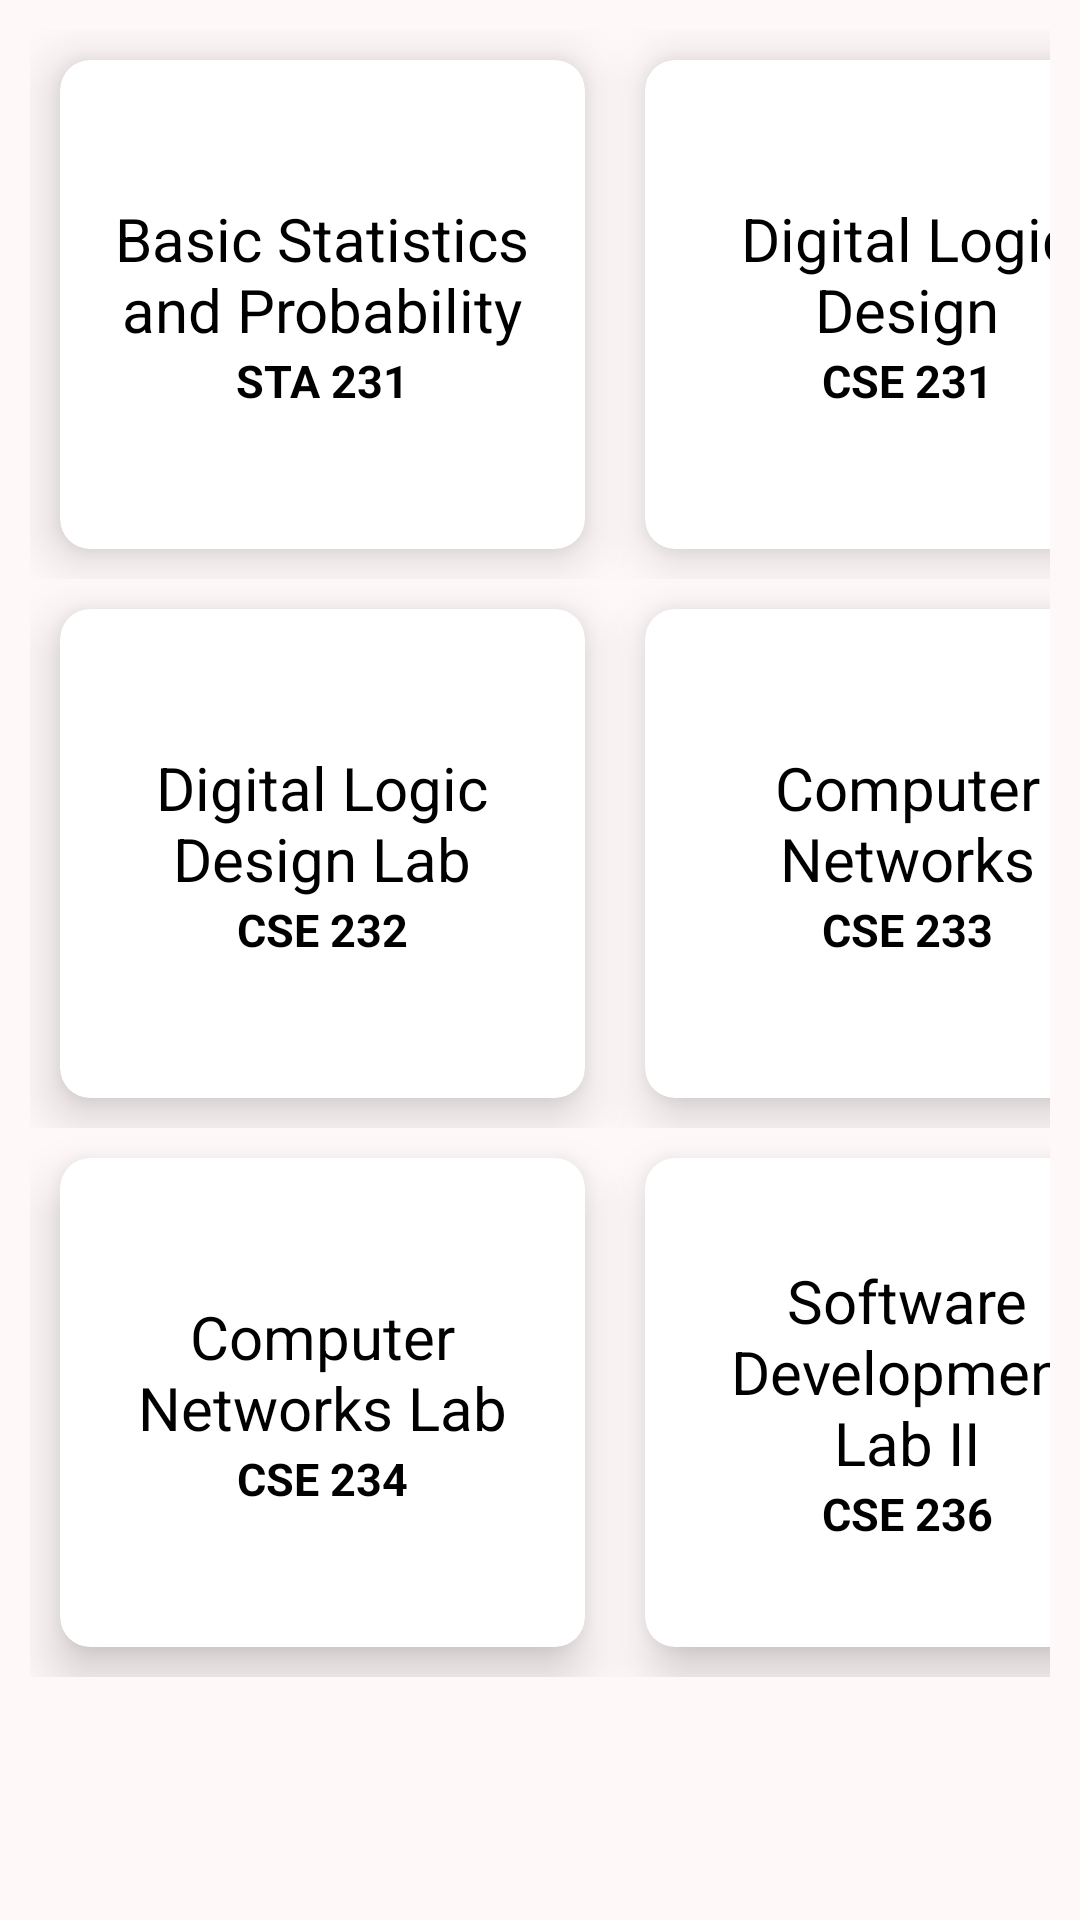

Produce the Android XML layout that renders to this screen, including the resource entries it uses.
<!-- AndroidManifest.xml: application theme Theme.VuQuery -->
<!-- res/layout/fragment_c_s_e_sixth_semester.xml -->
<?xml version="1.0" encoding="utf-8"?>
<FrameLayout xmlns:android="http://schemas.android.com/apk/res/android"
    xmlns:tools="http://schemas.android.com/tools"
    android:layout_width="match_parent"
    android:layout_height="match_parent"
    xmlns:app="http://schemas.android.com/apk/res-auto"
    tools:context=".fragments.CSE_sixth_semester_Fragment">

    <LinearLayout
        android:layout_width="match_parent"
        android:layout_height="match_parent"
        android:orientation="vertical"
        android:padding="10dp"
        android:background="#FFF8F8">
        <LinearLayout
            android:layout_width="wrap_content"
            android:layout_height="wrap_content"
            android:orientation="horizontal">
            <androidx.cardview.widget.CardView
                android:id="@+id/Statistics_231_course_cardView"
                android:layout_width="175dp"
                android:layout_height="163dp"
                app:cardElevation="10dp"
                app:cardCornerRadius="10dp"
                android:layout_margin="10dp">
                <LinearLayout
                    android:layout_width="match_parent"
                    android:layout_height="match_parent"
                    android:layout_margin="10dp"
                    android:padding="5dp"
                    android:gravity="center"
                    android:orientation="vertical">

                    <TextView
                        android:layout_width="match_parent"
                        android:layout_height="wrap_content"
                        android:layout_gravity="center"
                        android:gravity="center"
                        android:text="Basic Statistics and Probability"
                        android:textColor="@color/black"
                        android:textSize="20sp" />

                    <TextView
                        android:layout_width="match_parent"
                        android:layout_height="wrap_content"
                        android:gravity="center"
                        android:text="STA 231"
                        android:textColor="@color/black"
                        android:textSize="15sp"
                        android:textStyle="bold" />
                </LinearLayout>
            </androidx.cardview.widget.CardView>
            <androidx.cardview.widget.CardView
                android:id="@+id/cse_231_course_cardView"
                android:layout_width="175dp"
                android:layout_height="163dp"
                app:cardCornerRadius="10dp"
                app:cardElevation="10dp"
                android:layout_margin="10dp">
                <LinearLayout
                    android:layout_width="match_parent"
                    android:layout_height="match_parent"
                    android:layout_margin="10dp"
                    android:gravity="center"
                    android:orientation="vertical"
                    android:padding="5dp">

                    <TextView
                        android:layout_width="match_parent"
                        android:layout_height="wrap_content"
                        android:layout_gravity="center"
                        android:gravity="center"
                        android:text="Digital Logic Design"
                        android:textColor="@color/black"
                        android:textSize="20sp" />

                    <TextView
                        android:layout_width="match_parent"
                        android:layout_height="wrap_content"
                        android:gravity="center"
                        android:text="CSE 231"
                        android:textColor="@color/black"
                        android:textSize="15sp"
                        android:textStyle="bold" />
                </LinearLayout>
            </androidx.cardview.widget.CardView>
        </LinearLayout>
        <LinearLayout
            android:layout_width="wrap_content"
            android:layout_height="wrap_content"
            android:orientation="horizontal">
            <androidx.cardview.widget.CardView
                android:id="@+id/cse_232_course_cardView"
                android:layout_width="175dp"
                android:layout_height="163dp"
                app:cardCornerRadius="10dp"
                app:cardElevation="10dp"
                android:layout_margin="10dp">
                <LinearLayout
                    android:layout_width="match_parent"
                    android:layout_height="match_parent"
                    android:layout_margin="10dp"
                    android:gravity="center"
                    android:orientation="vertical"
                    android:padding="5dp">

                    <TextView
                        android:layout_width="match_parent"
                        android:layout_height="wrap_content"
                        android:layout_gravity="center"
                        android:gravity="center"
                        android:text="Digital Logic Design Lab"
                        android:textColor="@color/black"
                        android:textSize="20sp" />

                    <TextView
                        android:layout_width="match_parent"
                        android:layout_height="wrap_content"
                        android:gravity="center"
                        android:text="CSE 232"
                        android:textColor="@color/black"
                        android:textSize="15sp"
                        android:textStyle="bold" />
                </LinearLayout>
            </androidx.cardview.widget.CardView>
            <androidx.cardview.widget.CardView
                android:id="@+id/cse_233_course_cardView"
                android:layout_width="175dp"
                android:layout_height="163dp"
                app:cardCornerRadius="10dp"
                app:cardElevation="10dp"
                android:layout_margin="10dp">
                <LinearLayout
                    android:layout_width="match_parent"
                    android:layout_height="match_parent"
                    android:layout_margin="10dp"
                    android:gravity="center"
                    android:orientation="vertical"
                    android:padding="5dp">

                    <TextView
                        android:layout_width="match_parent"
                        android:layout_height="wrap_content"
                        android:layout_gravity="center"
                        android:gravity="center"
                        android:text="Computer Networks"
                        android:textColor="@color/black"
                        android:textSize="20sp" />

                    <TextView
                        android:layout_width="match_parent"
                        android:layout_height="wrap_content"
                        android:gravity="center"
                        android:text="CSE 233"
                        android:textColor="@color/black"
                        android:textSize="15sp"
                        android:textStyle="bold" />
                </LinearLayout>
            </androidx.cardview.widget.CardView>
        </LinearLayout>
        <LinearLayout
            android:layout_width="wrap_content"
            android:layout_height="wrap_content"
            android:orientation="horizontal">
            <androidx.cardview.widget.CardView
                android:id="@+id/cse_234_course_cardView"
                android:layout_width="175dp"
                android:layout_height="163dp"
                app:cardCornerRadius="10dp"
                app:cardElevation="10dp"
                android:layout_margin="10dp">
                <LinearLayout
                    android:layout_width="match_parent"
                    android:layout_height="match_parent"
                    android:layout_margin="10dp"
                    android:gravity="center"
                    android:orientation="vertical"
                    android:padding="5dp">

                    <TextView
                        android:layout_width="match_parent"
                        android:layout_height="wrap_content"
                        android:layout_gravity="center"
                        android:gravity="center"
                        android:text="Computer Networks Lab"
                        android:textColor="@color/black"
                        android:textSize="20sp" />

                    <TextView
                        android:layout_width="match_parent"
                        android:layout_height="wrap_content"
                        android:gravity="center"
                        android:text="CSE 234"
                        android:textColor="@color/black"
                        android:textSize="15sp"
                        android:textStyle="bold" />
                </LinearLayout>
            </androidx.cardview.widget.CardView>
            <androidx.cardview.widget.CardView
                android:id="@+id/cse_236_course_cardView"
                android:layout_width="175dp"
                android:layout_height="163dp"
                app:cardCornerRadius="10dp"
                app:cardElevation="10dp"
                android:layout_margin="10dp">
                <LinearLayout
                    android:layout_width="match_parent"
                    android:layout_height="match_parent"
                    android:layout_margin="10dp"
                    android:gravity="center"
                    android:orientation="vertical"
                    android:padding="5dp">

                    <TextView
                        android:layout_width="match_parent"
                        android:layout_height="wrap_content"
                        android:layout_gravity="center"
                        android:gravity="center"
                        android:text="Software Development Lab II"
                        android:textColor="@color/black"
                        android:textSize="20sp" />

                    <TextView
                        android:layout_width="match_parent"
                        android:layout_height="wrap_content"
                        android:gravity="center"
                        android:text="CSE 236"
                        android:textColor="@color/black"
                        android:textSize="15sp"
                        android:textStyle="bold" />
                </LinearLayout>
            </androidx.cardview.widget.CardView>
        </LinearLayout>
    </LinearLayout>

</FrameLayout>
<!-- resources referenced by this layout -->
<resources>
  <color name="black">#FF000000</color>
  <style name="Theme.VuQuery" parent="Theme.AppCompat.Light.DarkActionBar">
          
          <item name="colorPrimary">@color/purple_500</item>
          <item name="colorPrimaryVariant">@color/purple_700</item>
          <item name="colorOnPrimary">@color/white</item>
          <item name="windowActionBar">false</item>
          <item name="windowNoTitle">true</item>
          
          <item name="colorSecondary">@color/teal_200</item>
          <item name="colorSecondaryVariant">@color/teal_700</item>
          <item name="colorOnSecondary">@color/black</item>
          
          <item name="android:statusBarColor" tools:targetApi="21">?attr/colorPrimaryVariant</item>
          
      </style>
  <color name="purple_500">#CE000000</color>
  <color name="purple_700">#FF3700B3</color>
  <color name="white">#FFFFFFFF</color>
  <color name="teal_200">#FF03DAC5</color>
  <color name="teal_700">#FF018786</color>
</resources>
